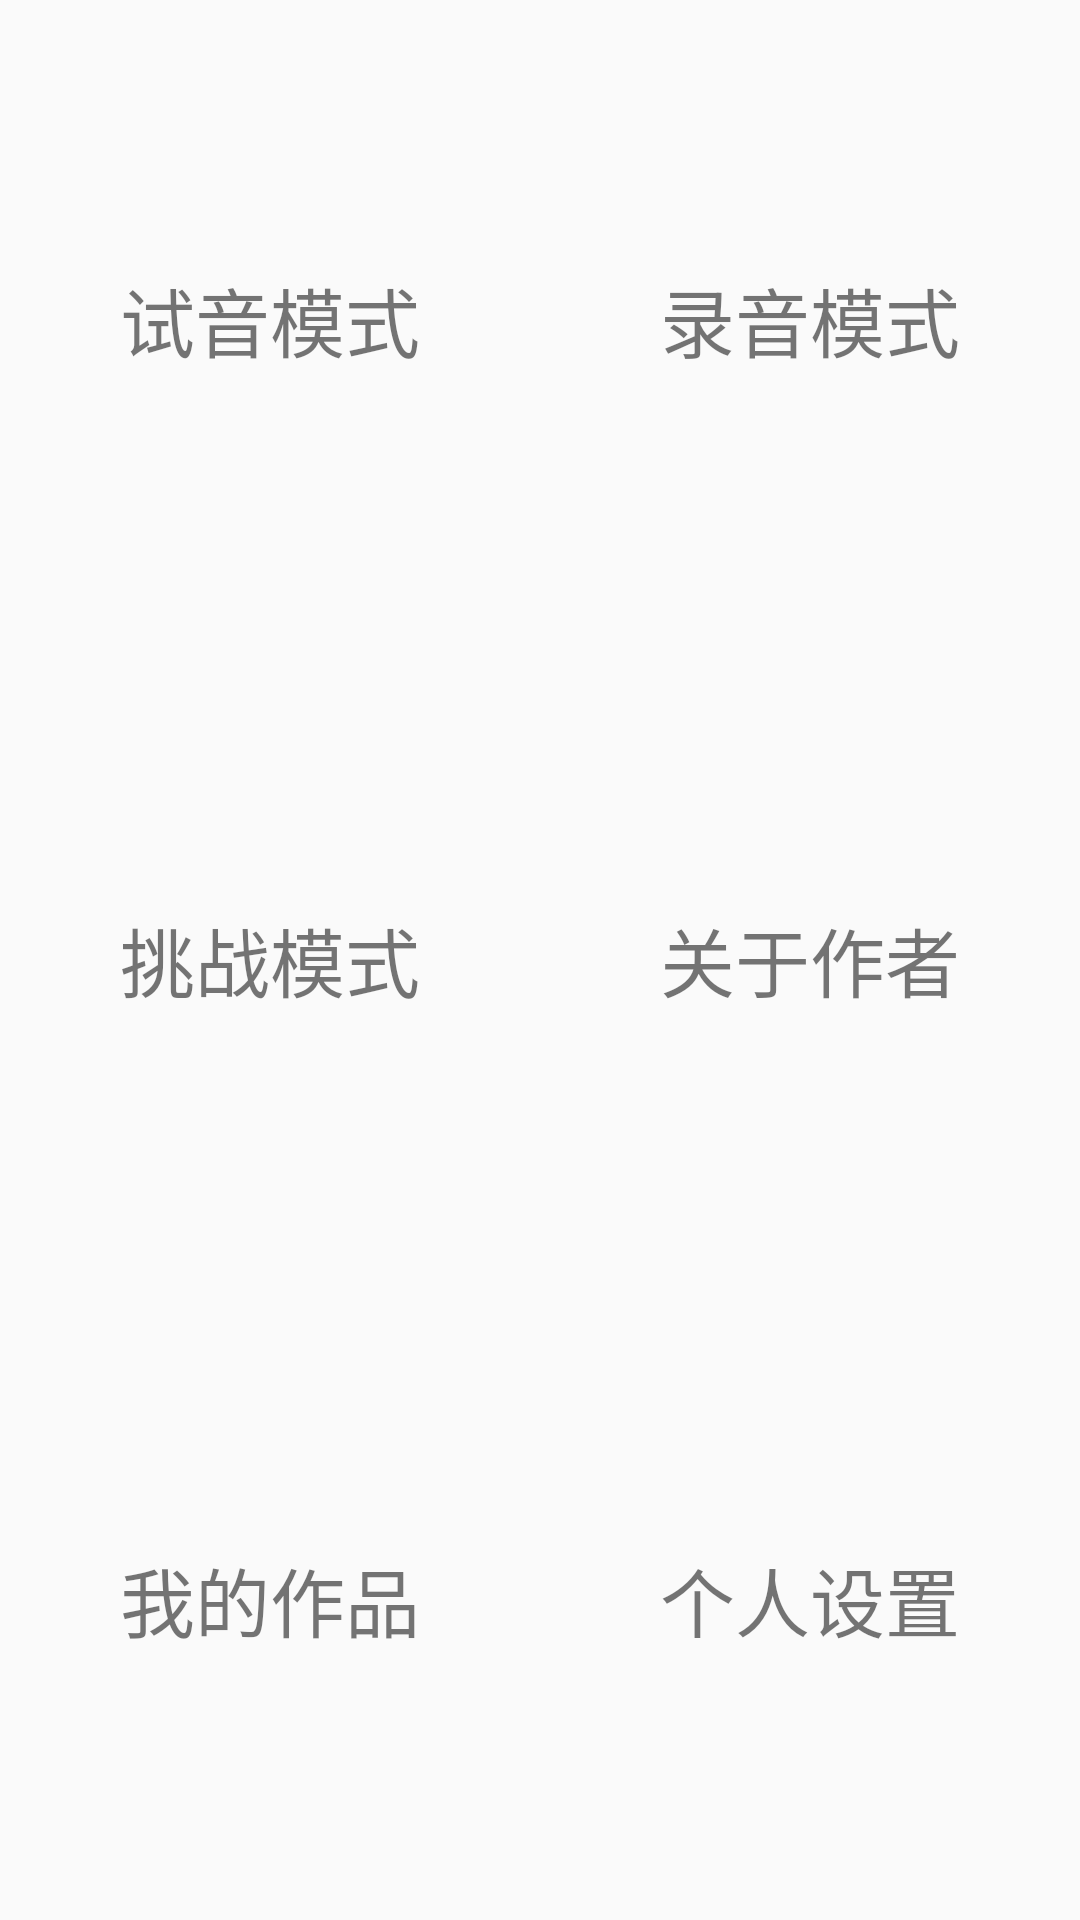

Layout XML and referenced resources for this Android screen:
<!-- AndroidManifest.xml: application theme AppTheme -->
<!-- res/layout/options.xml -->
<?xml version="1.0" encoding="utf-8"?>
<LinearLayout xmlns:android="http://schemas.android.com/apk/res/android"
    xmlns:tools="http://schemas.android.com/tools"
    android:orientation="vertical"
    android:layout_width="match_parent"
    android:layout_height="0dp"
    android:alpha="1"
    android:id="@+id/thisIsMe"
    android:layout_weight="0.25"
    tools:showIn="@layout/activity_option">

    <LinearLayout
        android:orientation="horizontal"
        android:layout_width="match_parent"
        android:layout_height="wrap_content"
        android:layout_weight="1">

        <TextView
            android:layout_width="wrap_content"
            android:layout_height="match_parent"
            android:text="@string/test_mode"
            android:id="@+id/testMode"
            android:onClick="onChooseOptions"
            android:gravity="center"
            android:textSize="25sp"
            android:layout_weight="1"
            android:background="@drawable/button_on_click1"
            android:layout_marginBottom="5dp"
            android:layout_marginTop="5dp" />

        <TextView
            android:layout_width="wrap_content"
            android:layout_height="match_parent"
            android:text="@string/record_mode"
            android:id="@+id/recordMode"
            android:onClick="onChooseOptions"
            android:textSize="25sp"
            android:gravity="center"
            android:layout_weight="1"
            android:background="@drawable/button_on_click1"
            android:layout_marginTop="5dp"
            android:layout_marginBottom="5dp" />
    </LinearLayout>

    <LinearLayout
        android:orientation="horizontal"
        android:layout_width="match_parent"
        android:layout_height="wrap_content"
        android:layout_weight="1">

        <TextView
            android:layout_width="wrap_content"
            android:layout_height="match_parent"
            android:text="@string/challenge_mode"
            android:id="@+id/challengeMode"
            android:onClick="onChooseOptions"
            android:gravity="center"
            android:textSize="25sp"
            android:layout_weight="1"
            android:background="@drawable/button_on_click1"
            android:layout_marginBottom="5dp"
            android:layout_marginTop="5dp" />

        <TextView
            android:layout_width="wrap_content"
            android:layout_height="match_parent"
            android:text="@string/about_me"
            android:id="@+id/aboutMe"
            android:onClick="onChooseOptions"
            android:gravity="center"
            android:textSize="25sp"
            android:layout_weight="1"
            android:background="@drawable/button_on_click1"
            android:layout_marginTop="5dp"
            android:layout_marginBottom="5dp" />
    </LinearLayout>

    <LinearLayout
        android:orientation="horizontal"
        android:layout_weight="1"
        android:layout_width="match_parent"
        android:layout_height="wrap_content">

        <TextView
            android:layout_width="0dp"
            android:layout_height="match_parent"
            android:text="@string/my_records"
            android:id="@+id/myRecords"
            android:onClick="onChooseOptions"
            android:gravity="center"
            android:textSize="25sp"
            android:layout_weight="1"
            android:background="@drawable/button_on_click1"
            android:layout_marginTop="5dp"
            android:layout_marginBottom="5dp" />

        <TextView
            android:layout_width="0dp"
            android:layout_height="match_parent"
            android:text="@string/settings"
            android:id="@+id/settings"
            android:onClick="onChooseOptions"
            android:gravity="center"
            android:textSize="25sp"
            android:layout_weight="1"
            android:background="@drawable/button_on_click1"
            android:layout_marginTop="5dp"
            android:layout_marginBottom="5dp" />
    </LinearLayout>
</LinearLayout>
<!-- res/layout/activity_option.xml (included above) -->
<?xml version="1.0" encoding="utf-8"?>
<LinearLayout xmlns:android="http://schemas.android.com/apk/res/android"
    xmlns:tools="http://schemas.android.com/tools"
    android:layout_width="match_parent"
    android:layout_height="match_parent"
    android:paddingBottom="@dimen/activity_vertical_margin"
    android:paddingLeft="@dimen/activity_horizontal_margin"
    android:paddingRight="@dimen/activity_horizontal_margin"
    android:paddingTop="@dimen/activity_vertical_margin"
    tools:context="player.comet.tesla.ghostanimalplayer.OptionActivity"
    android:alpha="0.9"
    android:background="@drawable/login_background"
    android:orientation="vertical">

    <FrameLayout
        android:layout_width="match_parent"
        android:layout_height="wrap_content"
        android:visibility="invisible"
        android:layout_weight="0.4">

        <include layout="@layout/options"
            android:layout_height="match_parent"
            android:layout_width="match_parent" />
    </FrameLayout>

    <FrameLayout
        android:layout_width="match_parent"
        android:layout_height="wrap_content"
        android:layout_weight="0.25">

        <include
            layout="@layout/options"
            android:layout_height="match_parent"
            android:layout_width="match_parent" />
    </FrameLayout>

</LinearLayout>
<!-- resources referenced by this layout -->
<resources>
  <!-- drawable button_on_click1 (drawable) -->
  <?xml version="1.0" encoding="utf-8"?>
  <selector xmlns:android="http://schemas.android.com/apk/res/android">
      <item
          android:state_pressed="true"
          android:drawable="@drawable/button_shadow_click" />
      <item
          android:state_pressed="false"
          android:state_focused="false"
          android:drawable="@drawable/button_shadow_normal" />
      <item
          android:state_focused="true"
          android:drawable="@drawable/button_shadow_click" />
  </selector>
  <!-- drawable login_background: jpg bitmap (drawable, 27912 bytes) -->
  <string name="about_me">关于作者</string>
  <string name="challenge_mode">挑战模式</string>
  <string name="my_records">我的作品</string>
  <string name="record_mode">录音模式</string>
  <string name="settings">个人设置</string>
  <string name="test_mode">试音模式</string>
  <style name="AppTheme" parent="Theme.AppCompat.Light.NoActionBar">
          
          <item name="colorPrimary">@color/colorPrimary</item>
          <item name="colorPrimaryDark">@color/colorPrimaryDark</item>
          <item name="colorAccent">@color/colorAccent</item>
      </style>
  <color name="colorPrimary">#3F51B5</color>
  <color name="colorPrimaryDark">#303F9F</color>
  <color name="colorAccent">#FF4081</color>
</resources>
